Dataset: sunflowerdataset_split (GitHub, bharathreddy751/crop-growth-monitoring-system). Classes: stage 1 young bud, stage 2 mature bud, stage 3 early bloom, stage 4 full bloom, stage 5 wilted.

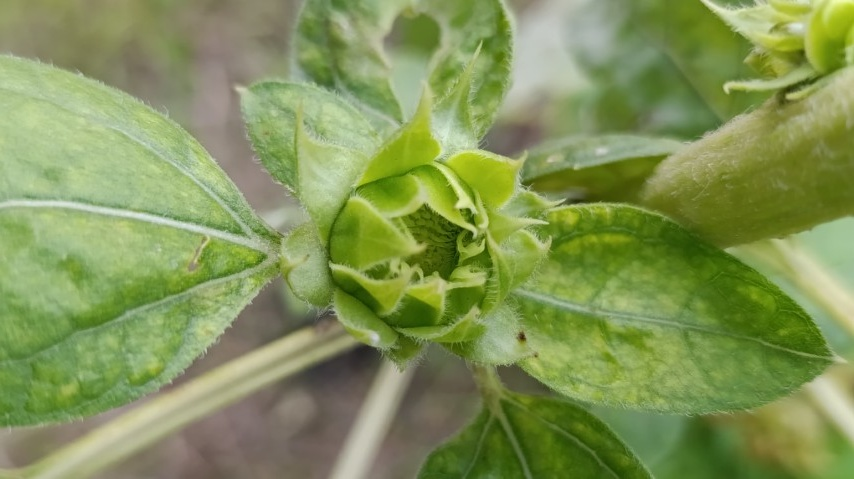
Label: stage 1 young bud

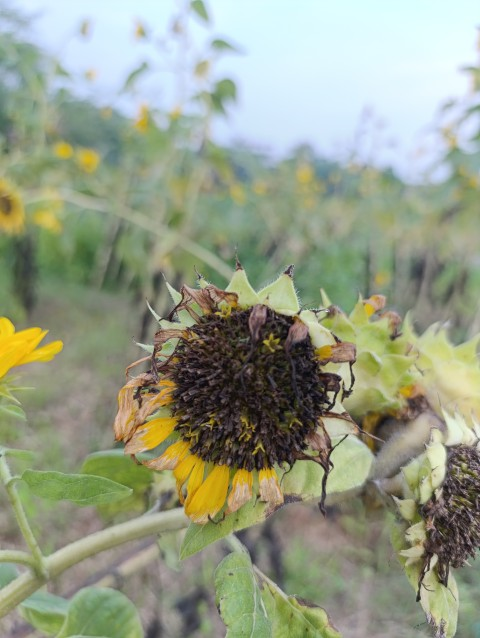
Label: stage 5 wilted

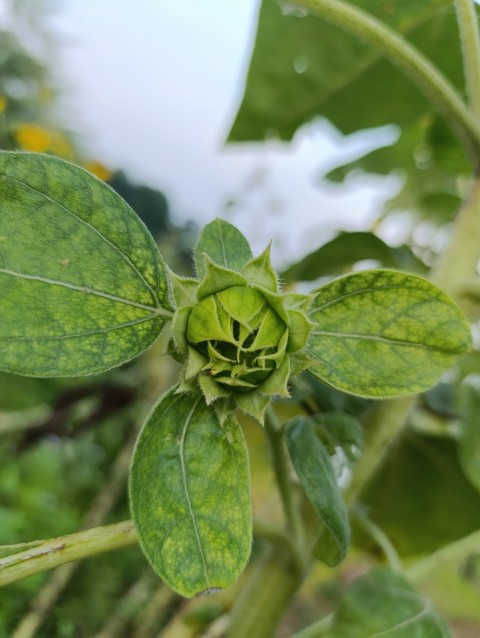
Label: stage 1 young bud

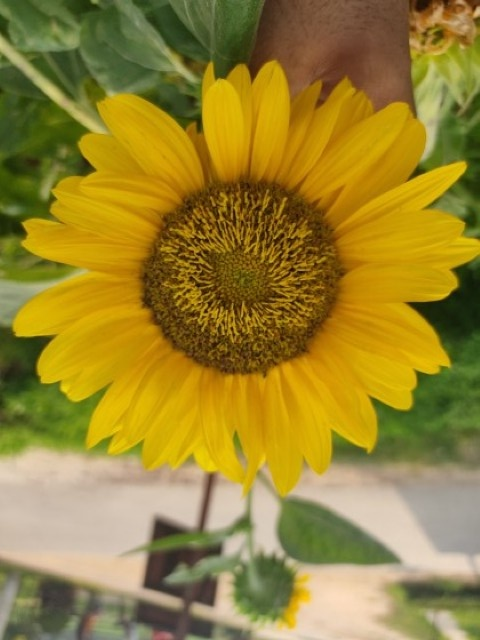
Label: stage 4 full bloom

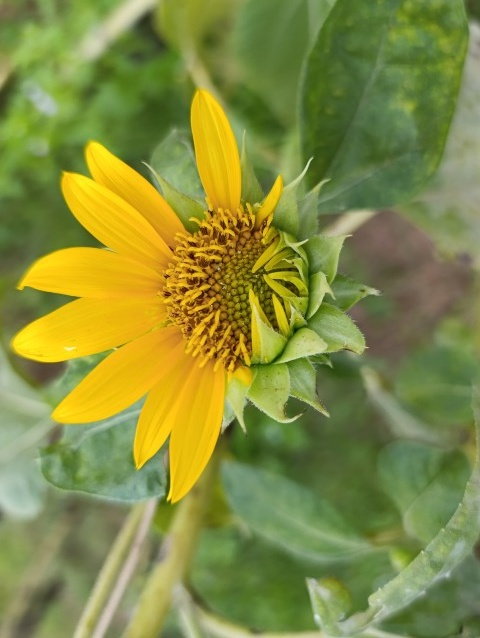
Label: stage 3 early bloom

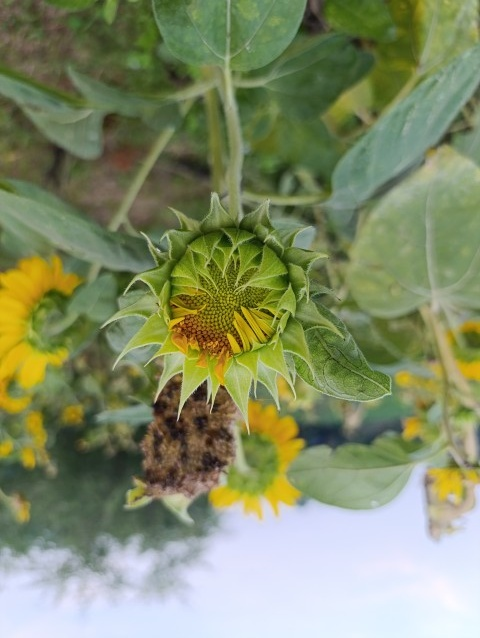
Label: stage 2 mature bud
